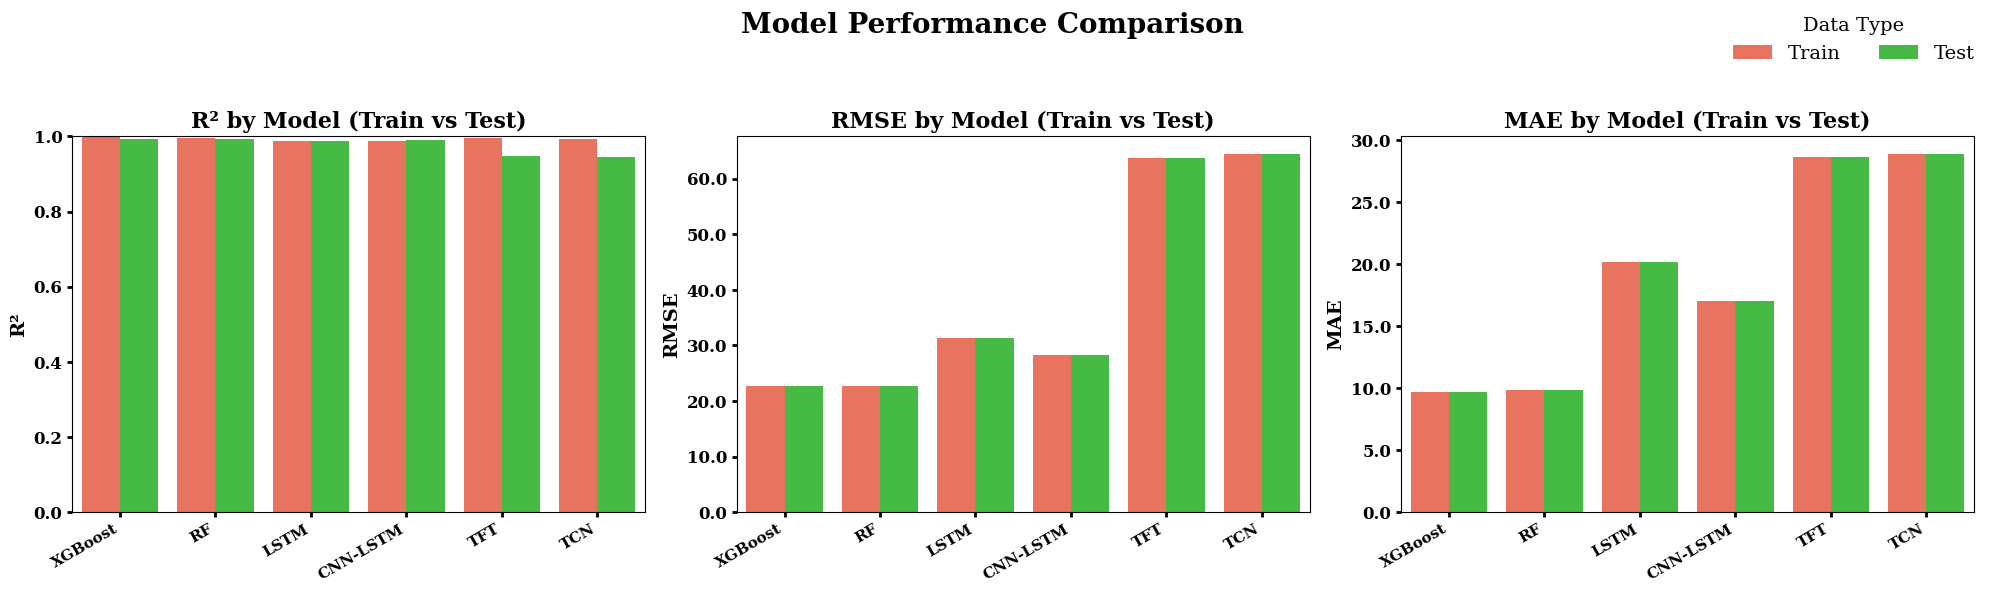

Recreate this plot in Python.
import pandas as pd
import matplotlib.pyplot as plt
import seaborn as sns
import warnings

# Suppress warnings
warnings.filterwarnings("ignore")

# ====== Combined Model Scores (New Data) ======
combined_df = pd.DataFrame(
    [
        ["XGBoost", 0.9981, 0.9933, 22.6207, 22.6207, 9.6930, 9.6930],
        ["RF", 0.9963, 0.9933, 22.7748, 22.7748, 9.8764, 9.8764],
        ["LSTM", 0.9876, 0.9873, 31.2977, 31.2977, 20.1867, 20.1867],
        ["CNN-LSTM", 0.9891, 0.9896, 28.2191, 28.2191, 17.0076, 17.0076],
        ["TFT", 0.9959, 0.9472, 63.6943, 63.6943, 28.5793, 28.5793],
        ["TCN", 0.9936, 0.9461, 64.3800, 64.3800, 28.8272, 28.8272],
    ],
    columns=[
        "Model",
        "Train R²",
        "Test R²",
        "Train RMSE",
        "Test RMSE",
        "Train MAE",
        "Test MAE",
    ],
)

# ====== Metric Mapping ======
metrics = {
    "R²": ["Train R²", "Test R²"],
    "RMSE": ["Train RMSE", "Test RMSE"],
    "MAE": ["Train MAE", "Test MAE"],
}

# ====== Global Plot Settings ======
plt.rcParams.update({"font.family": "serif", "font.size": 12})

palette = {"Train": "#FF6347", "Test": "#32CD32"}  # Red & Green

# ====== Plotting ======
fig, axes = plt.subplots(1, 3, figsize=(20, 6))
axes = axes.flatten()

for ax, (metric_name, cols) in zip(axes, metrics.items()):
    df_melted = combined_df.melt(
        id_vars=["Model"], value_vars=cols, var_name="DataType", value_name=metric_name
    )
    df_melted["Type"] = df_melted["DataType"].str.split(" ").str[0]  # Train/Test

    sns.barplot(
        data=df_melted, x="Model", y=metric_name, hue="Type", palette=palette, ax=ax
    )

    ax.set_title(
        f"{metric_name} by Model (Train vs Test)", fontsize=16, fontweight="bold"
    )
    ax.set_ylabel(metric_name, fontsize=14, fontweight="bold")
    ax.set_xlabel("", fontsize=14, fontweight="bold")

    ax.tick_params(axis="x", labelsize=11, width=2)
    ax.tick_params(axis="y", labelsize=12, width=2)
    ax.set_xticklabels(ax.get_xticklabels(), rotation=30, ha="right", fontweight="bold")
    ax.set_yticklabels(ax.get_yticks(), fontweight="bold")

    ax.legend_.remove()

    # Set y-axis upper limit for R² to 1.0
    if metric_name == "R²":
        ax.set_ylim(0, 1.0)
        ax.yaxis.set_major_formatter(plt.FuncFormatter(lambda y, _: f"{y:.1f}"))


# ====== Common Legend ======
handles, labels = axes[0].get_legend_handles_labels()
fig.legend(
    handles,
    labels,
    title="Data Type",
    loc="upper right",
    ncol=2,
    frameon=False,
    fontsize=14,
    title_fontsize=14,
)

# ====== Main Title ======
fig.suptitle("Model Performance Comparison", fontsize=20, fontweight="bold")

plt.tight_layout(rect=[0, 0, 1, 0.92])
plt.savefig("Model_Performance_Comparison.png", dpi=300, bbox_inches="tight")
plt.show()
